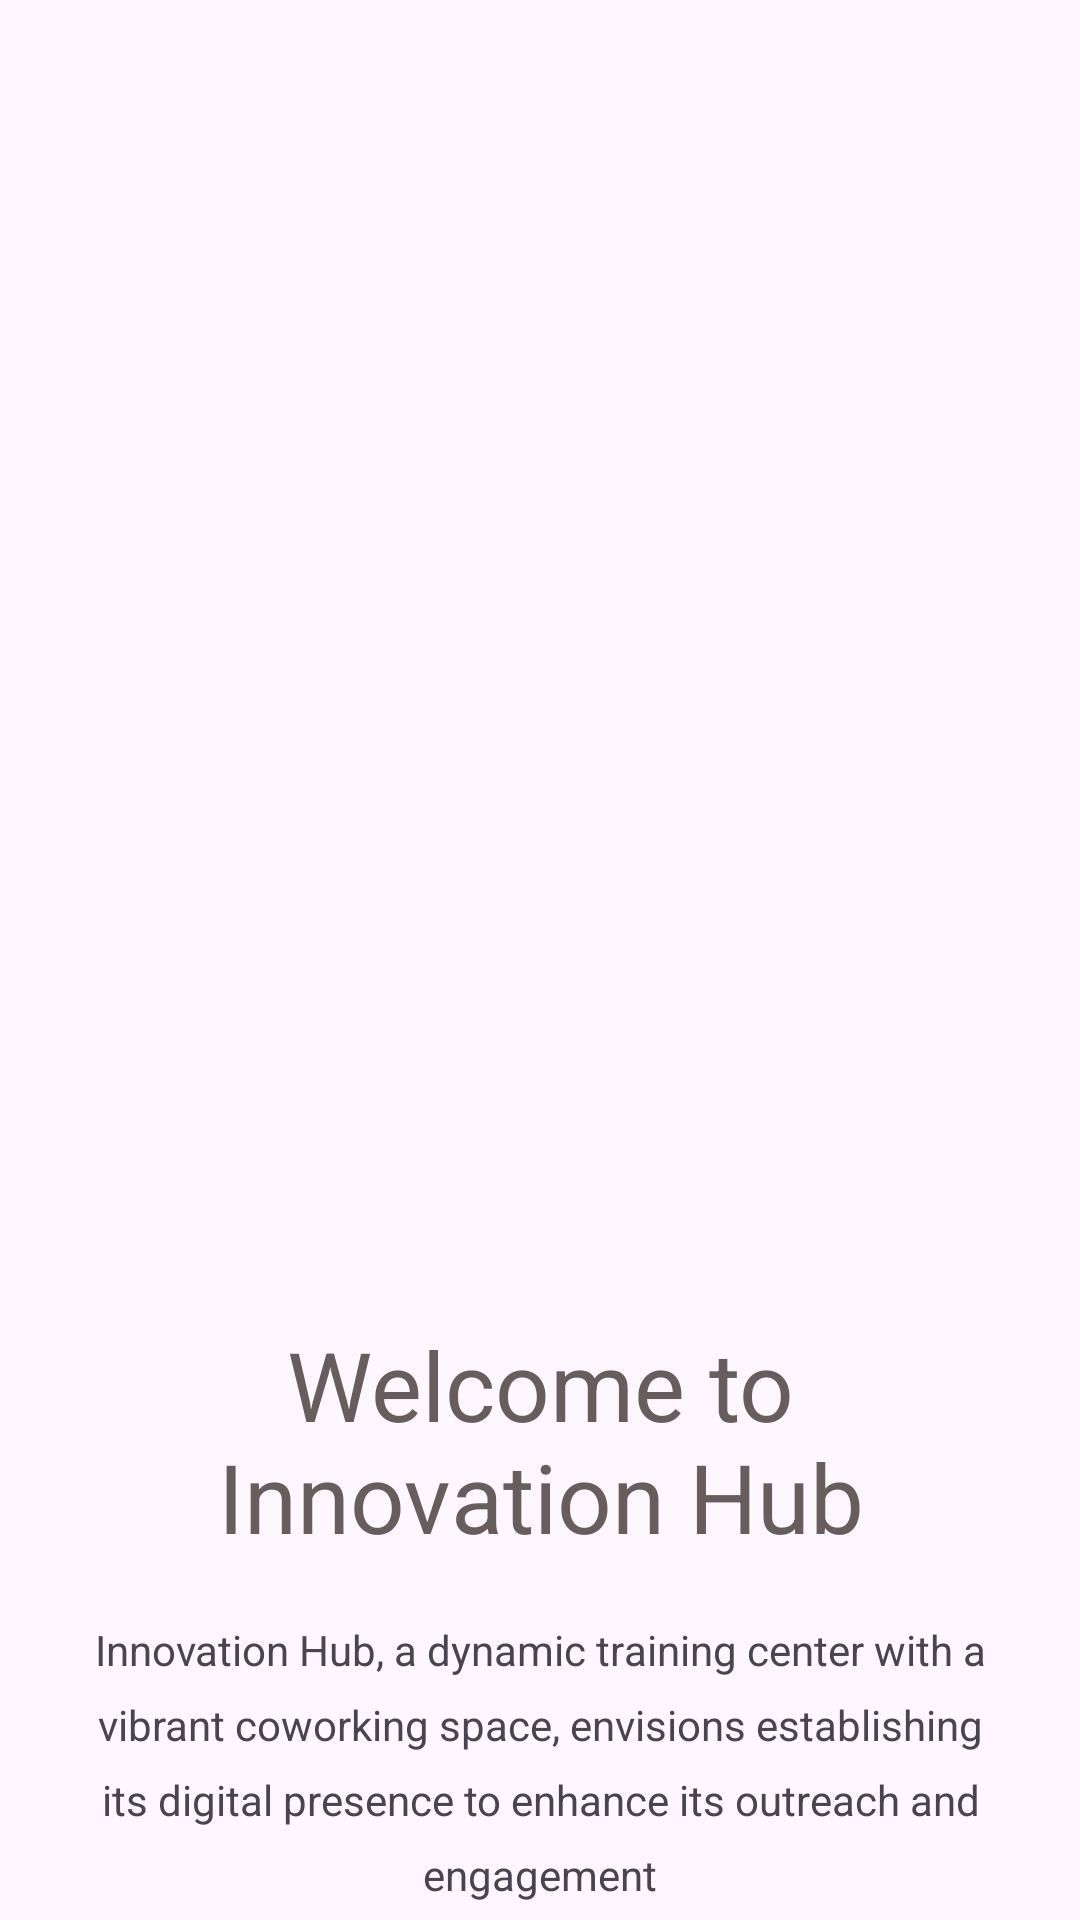

The Android layout XML behind this screen, and the referenced resources:
<!-- AndroidManifest.xml: application theme Theme.InnovationHub -->
<!-- res/layout/activity_main2.xml -->
<?xml version="1.0" encoding="utf-8"?>
<LinearLayout xmlns:android="http://schemas.android.com/apk/res/android"
    xmlns:app="http://schemas.android.com/apk/res-auto"
    xmlns:tools="http://schemas.android.com/tools"
    android:layout_width="match_parent"
    android:layout_height="match_parent"
    android:orientation="vertical"
    tools:context=".MainActivity2">


    <ImageView
        android:layout_marginTop="40dp"
        android:layout_width="wrap_content"
        android:layout_height="400dp"
        android:src="@drawable/innovation_img"></ImageView>

    <TextView
        android:layout_width="wrap_content"
        android:layout_height="wrap_content"
        android:textSize="32dp"
        android:textAlignment="center"
        android:layout_marginHorizontal="20dp"
        android:textColor="@color/Purple"
        android:layout_gravity="center_horizontal"
        android:text="Welcome to Innovation Hub"></TextView>


    <TextView
        android:layout_width="wrap_content"
        android:layout_height="wrap_content"
        android:layout_marginHorizontal="20dp"
        android:textAlignment="center"
        android:layout_marginTop="20dp"
        android:lineHeight="25dp"
        android:text="Innovation Hub, a dynamic training center with a vibrant coworking space, envisions establishing its digital presence to enhance its outreach and engagement"/>

        <androidx.constraintlayout.widget.ConstraintLayout
            android:layout_width="match_parent"
            android:layout_height="wrap_content"
            android:layout_marginTop="20dp">

            <androidx.cardview.widget.CardView
                android:id="@+id/swipe_btn"
                android:layout_width="50dp"
                android:layout_height="50dp"
                android:layout_weight="0."
                android:layout_marginRight="50dp"
                android:backgroundTint="@color/yellow"
                android:background="@drawable/border_black"
                android:foregroundGravity="right"
                app:cardCornerRadius="10dp"

                app:layout_constraintBottom_toBottomOf="parent"
                app:layout_constraintEnd_toEndOf="parent"
                app:layout_constraintTop_toTopOf="parent">

                <ImageView
                    android:id="@+id/imageView"
                    android:layout_width="30dp"
                    android:layout_height="30dp"
                    android:layout_gravity="center"
                    android:scaleType="centerInside"
                    android:src="@drawable/ic_swipe" />

            </androidx.cardview.widget.CardView>

        </androidx.constraintlayout.widget.ConstraintLayout>

</LinearLayout>
<!-- resources referenced by this layout -->
<resources>
  <color name="Purple">#675d5d</color>
  <color name="yellow">#FFC107</color>
  <!-- drawable border_black (drawable) -->
  <?xml version="1.0" encoding="utf-8"?>
  
  
  <shape xmlns:android="http://schemas.android.com/apk/res/android"
      android:shape="rectangle">
  
      
      <stroke
          android:width="3dp"
          android:color="@color/black" /> 
      <corners android:radius="15dp"/>
  
      <solid android:color="#000000" />
      <padding
          android:left="4dp"
          android:top="4dp"
          android:right="4dp"
          android:bottom="4dp" />
  </shape>
  <!-- drawable ic_swipe: png bitmap (drawable, 393 bytes) -->
  <style name="Theme.InnovationHub" parent="Base.Theme.InnovationHub" />
  <color name="black">#FF000000</color>
  <style name="Base.Theme.InnovationHub" parent="Theme.Material3.DayNight.NoActionBar">
          
          
      </style>
</resources>
